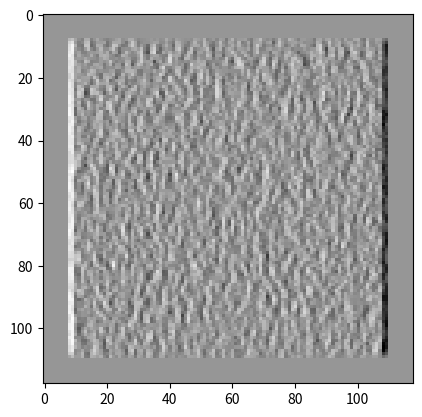

Generate this figure with matplotlib:
#!/usr/bin/env python3

import numpy as np
import matplotlib.pyplot as plt

def vertical_edge():
    ret_filter = np.array([
        [1,0,-1],
        [1,0,-1],
        [1,0,-1]
        ])
    return  np.dstack((ret_filter,ret_filter,ret_filter))

def pad(image, p, mode):
    
    img = np.copy(image)
    if mode == 'bw':
        for _ in range(p):
            img = np.concatenate((img, np.zeros((img.shape[0], 1))), axis = 1)
            img = np.concatenate((np.zeros((img.shape[0], 1)), img), axis = 1)
            img = np.concatenate((img, np.zeros((1, img.shape[1]))), axis = 0)
            img = np.concatenate((np.zeros((1, img.shape[1])), img), axis = 0)
    elif mode == 'rgb':
        for _ in range(p):
            img = np.concatenate((img, np.zeros((img.shape[0], 1, 3))), axis = 1)
            img = np.concatenate((np.zeros((img.shape[0], 1, 3)), img), axis = 1)
            img = np.concatenate((img, np.zeros((1, img.shape[1], 3))), axis = 0)
            img = np.concatenate((np.zeros((1, img.shape[1], 3)), img), axis = 0)
    return img

def conv_forward(image, filtr, padding = 0, stride = 1, mode = 'bw'):
    
    img = pad(image, padding, mode)
    if mode == 'bw':
        m, n = img.shape
        f, g = filtr.shape
        size = (int(np.floor((m-f)/stride + 1)), int(np.floor((n-g)/stride + 1)))
        ret_matrix = np.zeros(size)
        for i in range(0, size[0]):
            for j in range(0, size[1]):
                ret_matrix[i,j] = np.sum(img[i:i+filtr.shape[0], j:j+filtr.shape[1]] * filtr)
    elif mode == 'rgb':
        m, n, _ = img.shape
        f, g, _ = filtr.shape
        size = (int(np.floor((m-f)/stride + 1)), int(np.floor((n-g)/stride + 1)))
        ret_matrix = np.zeros(size)
        for i in range(size[0]):
            for j in range(size[1]):
                ret_matrix[i,j] = np.sum(img[i:i+filtr.shape[0], j:j+filtr.shape[1], :] * filtr)
        
    return ret_matrix

img = (np.random.random((100,100,3))*255).astype(np.uint8)
plt.imshow(img)
plt.show()

img1 = conv_forward(img, vertical_edge(), padding = 10, stride = 1, mode = 'rgb')
plt.imshow(img1, cmap = "Greys")
plt.show()           



